Photos from the image-classification dataset "data_split" in the GitHub repository Adamsyaifullah/ADAM_SYAIFULLAH. Its 4 classes are: mild demented, moderate demented, non demented, very mild demented.

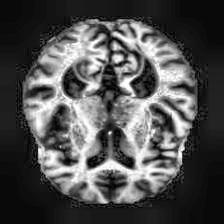
Label: non demented

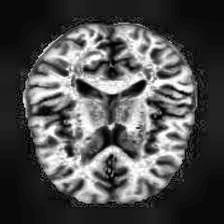
Label: very mild demented

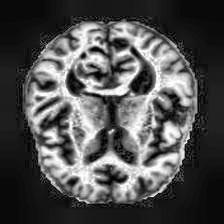
Label: mild demented

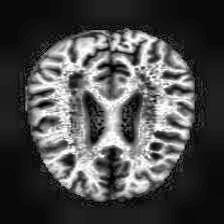
Label: mild demented

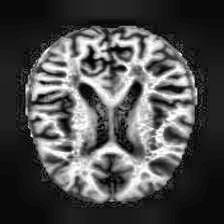
Label: very mild demented

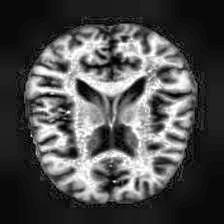
Label: non demented
